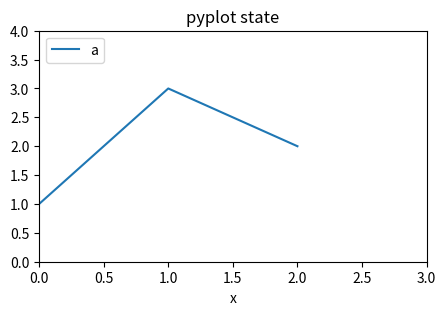
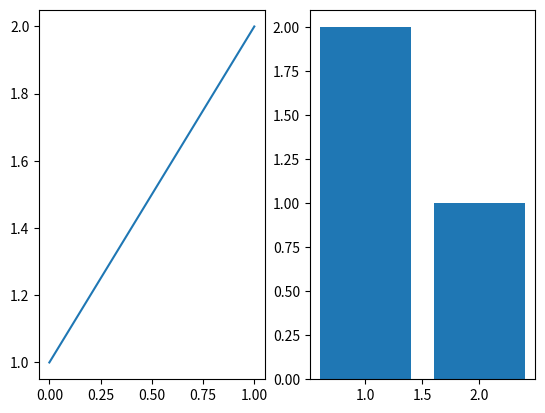

Python code for these plots, in order:
import matplotlib.pyplot as plt

plt.figure(figsize=(5, 3))
plt.plot([1, 3, 2], label="a")
plt.xlim(0, 3)
plt.ylim(0, 4)
plt.title("pyplot state")
plt.xlabel("x")
plt.legend(loc="upper left")
plt.savefig("pyplot_state.png")
plt.close()
plt.subplot(121)
plt.plot([1, 2])
plt.subplot(122)
plt.bar([1, 2], [2, 1])
plt.savefig("pyplot_state2.png", dpi=50)
